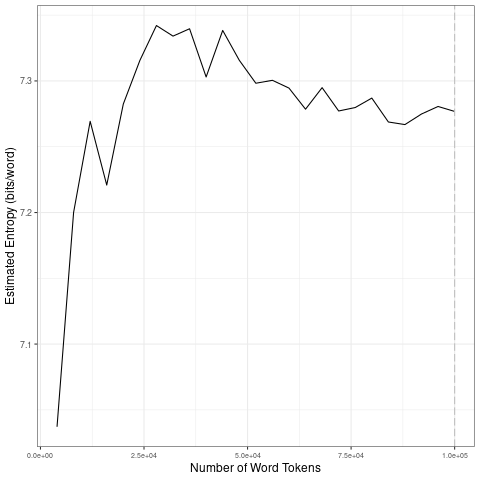

Source data for this figure (header and first rows):
file, entropy.Corpus.Size, entropy.Entropy, sd.Corpus.Size, sd.SD
data/covid-clean/2020_by_es/2020-05-22_t…, 4000, 7.037, 20000, 0.09815
data/covid-clean/2020_by_es/2020-05-22_t…, 8000, 7.2, 40000, 0.01691
data/covid-clean/2020_by_es/2020-05-22_t…, 12000, 7.269, 60000, 0.01805
data/covid-clean/2020_by_es/2020-05-22_t…, 16000, 7.221, 80000, 0.007426
data/covid-clean/2020_by_es/2020-05-22_t…, 20000, 7.282, 1e+05, 0.005695
data/covid-clean/2020_by_es/2020-05-22_t…, 24000, 7.316, 20000, 0.09815
data/covid-clean/2020_by_es/2020-05-22_t…, 28000, 7.342, 40000, 0.01691
data/covid-clean/2020_by_es/2020-05-22_t…, 32000, 7.334, 60000, 0.01805
data/covid-clean/2020_by_es/2020-05-22_t…, 36000, 7.34, 80000, 0.007426
data/covid-clean/2020_by_es/2020-05-22_t…, 40000, 7.303, 1e+05, 0.005695
data/covid-clean/2020_by_es/2020-05-22_t…, 44000, 7.338, 20000, 0.09815
data/covid-clean/2020_by_es/2020-05-22_t…, 48000, 7.316, 40000, 0.01691
data/covid-clean/2020_by_es/2020-05-22_t…, 52000, 7.298, 60000, 0.01805
data/covid-clean/2020_by_es/2020-05-22_t…, 56000, 7.3, 80000, 0.007426
data/covid-clean/2020_by_es/2020-05-22_t…, 60000, 7.295, 1e+05, 0.005695
data/covid-clean/2020_by_es/2020-05-22_t…, 64000, 7.279, 20000, 0.09815
data/covid-clean/2020_by_es/2020-05-22_t…, 68000, 7.295, 40000, 0.01691
data/covid-clean/2020_by_es/2020-05-22_t…, 72000, 7.277, 60000, 0.01805
data/covid-clean/2020_by_es/2020-05-22_t…, 76000, 7.28, 80000, 0.007426
data/covid-clean/2020_by_es/2020-05-22_t…, 80000, 7.287, 1e+05, 0.005695
data/covid-clean/2020_by_es/2020-05-22_t…, 84000, 7.269, 20000, 0.09815
data/covid-clean/2020_by_es/2020-05-22_t…, 88000, 7.267, 40000, 0.01691
data/covid-clean/2020_by_es/2020-05-22_t…, 92000, 7.275, 60000, 0.01805
data/covid-clean/2020_by_es/2020-05-22_t…, 96000, 7.281, 80000, 0.007426
data/covid-clean/2020_by_es/2020-05-22_t…, 1e+05, 7.277, 1e+05, 0.005695
